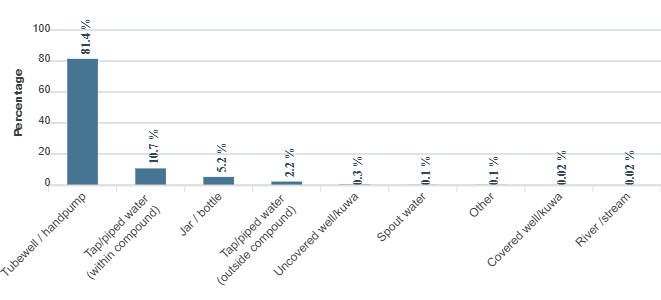

The file beside this chart, header and first rows:
category, series-0
Tubewell / handpump, 81.4
Tap/piped water (within compound), 10.7
Jar / bottle, 5.2
Tap/piped water (outside compound), 2.2
Uncovered well/kuwa, 0.3
Spout water, 0.1
Other, 0.1
Covered well/kuwa, 0.02
River /stream, 0.02
